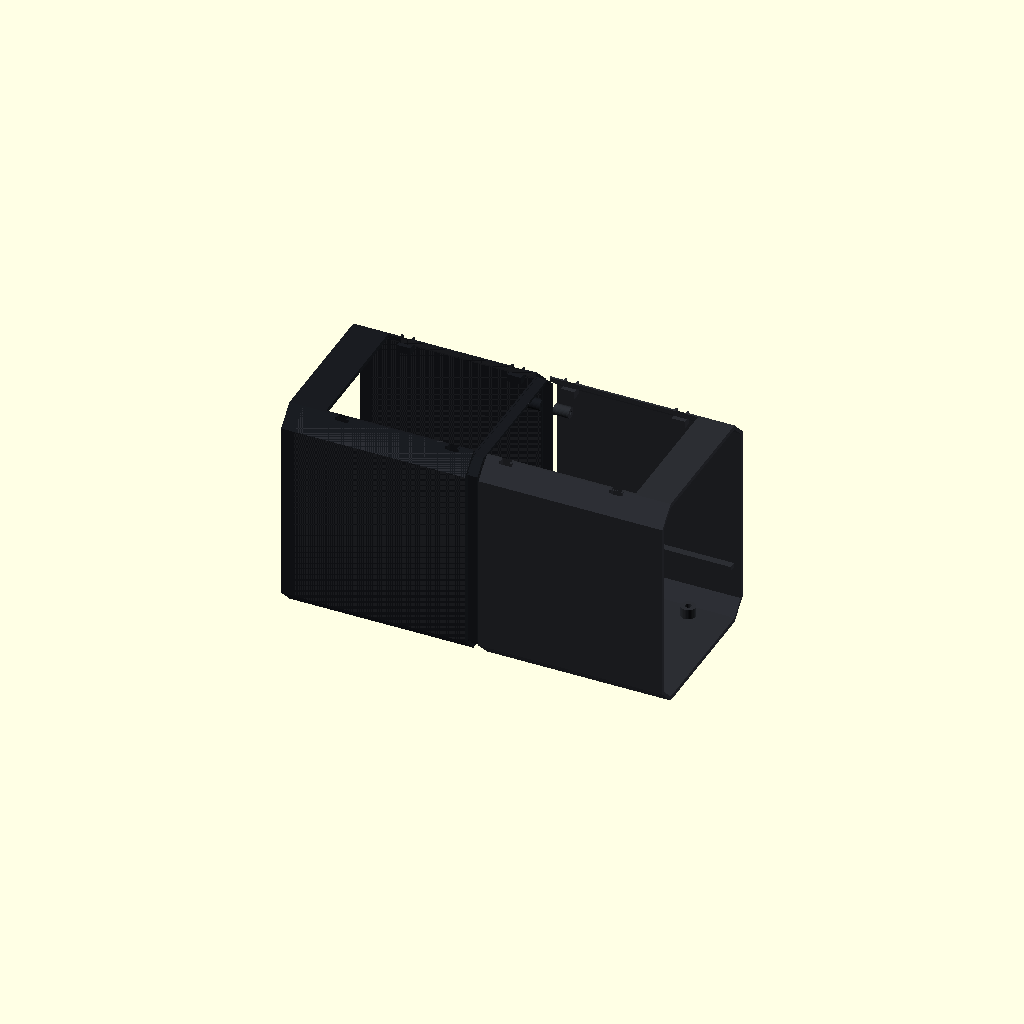
Cell 1: the model at its default parameters.
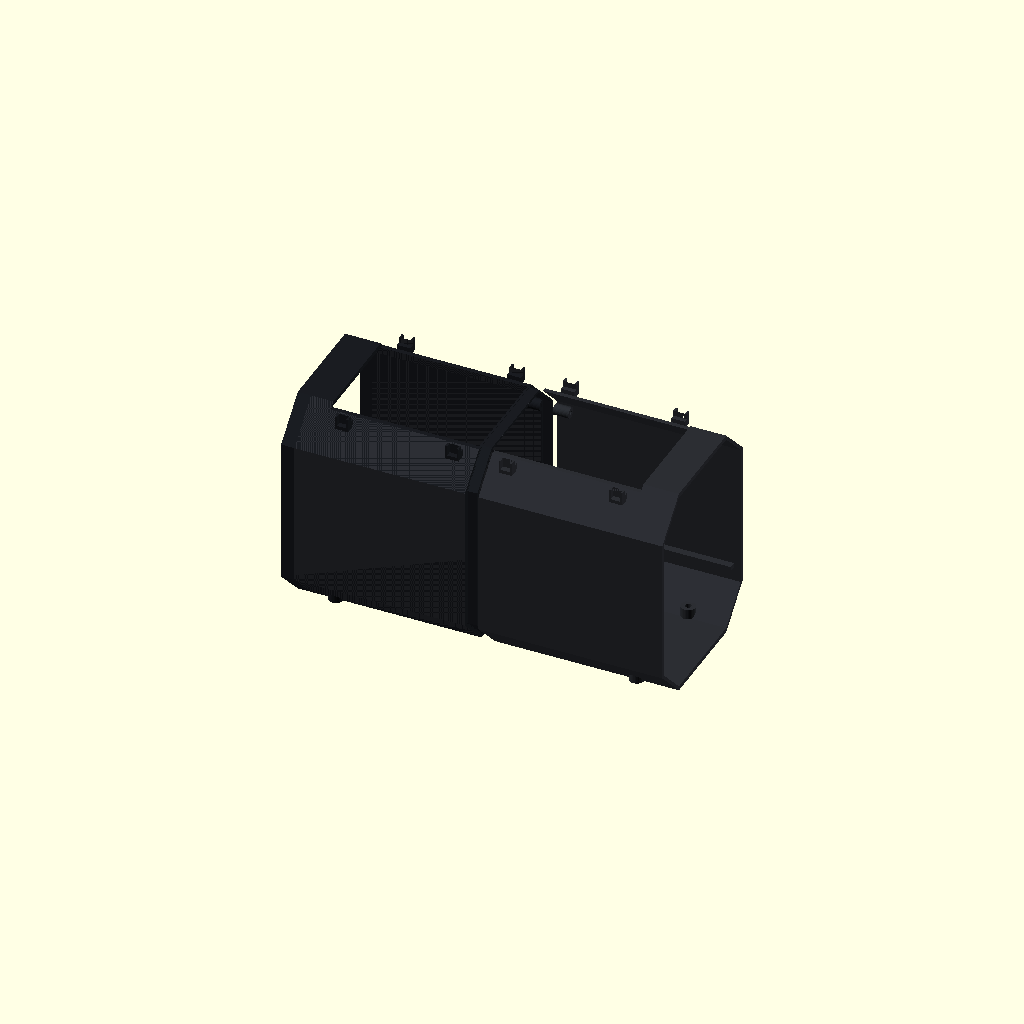
Cell 2: the same model with chamfer = 32.
One fixed orthographic camera (rotation 55°, 0°, 25°; colour scheme Cornfield) for every cell.
OpenSCAD source file cad/chassis-split-v0.1.scad:
// Split structural tunnel v0.1.
// Two printable shell sections with an internal alignment collar.
// External styling follows exterior-nyacom-v0.2.scad.
include <lib/snap-interface.scad>

$fn = 32;

part = "assembly"; // front | rear | assembly

body = [330, 155, 195];
chamfer = 16;
wall = 4;
split_x = 165;
collar_length = 9;
collar_embed = 1.2;
collar_clearance = 0.35; // per side; tune with material coupon
collar_wall = 2.4;
assembly_gap = 12;

intake_opening = [266, 119];
intake_origin = [32, 18];
panel_origin = [30, 12];
panel_half_length = 135;
receiver_x_local = [18, panel_half_length - 18];
receiver_y = [panel_origin[1] + 4, panel_origin[1] + 131 - 4];
receiver_block = [12, 9, 12];
tray_ledge_z = 45;
tray_ledge = [body[0] - 12, 7, 4];
support_station_x = [36, body[0] - 36];
support_station_y = [28, body[1] - 28];
support_boss_d = 13;
support_boss_h = 10;
support_screw_d = 4.5;
support_insert_pilot_d = 5.6; // provisional; tune to selected M4 insert

module oct_prism_x(length, width, height, cut) {
    translate([0, 0, height])
        rotate([0, 90, 0])
            linear_extrude(height = length)
                polygon([
                    [cut, 0], [height - cut, 0], [height, cut],
                    [height, width - cut], [height - cut, width],
                    [cut, width], [0, width - cut], [0, cut]
                ]);
}

module full_open_shell() {
    difference() {
        oct_prism_x(body[0], body[1], body[2], chamfer);
        translate([-1, wall, wall])
            oct_prism_x(body[0] + 2, body[1] - 2 * wall, body[2] - 2 * wall, chamfer - wall);
    }
}

module receiver_blocks() {
    for (half_x = [panel_origin[0], panel_origin[0] + panel_half_length],
         local_x = receiver_x_local,
         y = receiver_y)
        translate([
            half_x + local_x - receiver_block[0] / 2,
            y < body[1] / 2 ? 13 : body[1] - 13 - receiver_block[1],
            body[2] - receiver_block[2]
        ]) cube(receiver_block);
}

module tray_ledges() {
    // Continuous ledges carry the tray; screw locations can be drilled into
    // elongated tray slots after the physical fit check.
    translate([6, 3.4, tray_ledge_z]) cube(tray_ledge);
    translate([6, body[1] - 3.4 - tray_ledge[1], tray_ledge_z]) cube(tray_ledge);
}

module support_bosses() {
    for (x = support_station_x, y = support_station_y)
        translate([x, y, 3]) cylinder(h = support_boss_h, d = support_boss_d);
}

module support_boss_holes() {
    for (x = support_station_x, y = support_station_y) {
        // Screw clearance through the floor.
        translate([x, y, -0.1]) cylinder(h = 6.2, d = support_screw_d);
        // Heat-set insert pilot opens from the inside.
        translate([x, y, 5.5]) cylinder(h = support_boss_h + 0.2, d = support_insert_pilot_d);
    }
}

module snap_receiver_cutouts() {
    for (half_x = [panel_origin[0], panel_origin[0] + panel_half_length],
         local_x = receiver_x_local,
         y = receiver_y)
        translate([
            half_x + local_x - snap_arm_width / 2 - snap_slot_clearance,
            y < body[1] / 2 ? 12.8 : body[1] - 12.8 - 5.2,
            body[2] - snap_arm_drop - snap_slot_clearance - 0.5
        ]) cube([
            snap_arm_width + 2 * snap_slot_clearance,
            5.2,
            snap_arm_drop + snap_slot_clearance + 1
        ]);
}

module functional_shell() {
    difference() {
        union() {
            full_open_shell();
            receiver_blocks();
            tray_ledges();
            support_bosses();
        }

        // Large dual-fan intake. The split panels overlap this opening.
        translate([intake_origin[0], intake_origin[1], body[2] - wall - 1])
            cube([intake_opening[0], intake_opening[1], wall + 2]);

        snap_receiver_cutouts();
        support_boss_holes();
    }
}

module shell_slice(x0, length) {
    intersection() {
        functional_shell();
        translate([x0, -1, -1]) cube([length, body[1] + 2, body[2] + 2]);
    }
}

module male_alignment_collar() {
    outer_inset = wall + collar_clearance;
    union() {
        // Working collar starts 0.2 mm inside the front section for a robust union.
        translate([split_x - 0.2, outer_inset, outer_inset])
        difference() {
            oct_prism_x(collar_length + 0.2, body[1] - 2 * outer_inset, body[2] - 2 * outer_inset, chamfer - outer_inset);
            translate([-0.5, collar_wall, collar_wall])
                oct_prism_x(collar_length + 1.2, body[1] - 2 * outer_inset - 2 * collar_wall, body[2] - 2 * outer_inset - 2 * collar_wall, chamfer - outer_inset - collar_wall);
        }

        // Taperless buried anchor bridges the shell wall and clearance gap.
        anchor_inset = wall - 0.2;
        anchor_thickness = collar_wall + collar_clearance + 0.4;
        translate([split_x - collar_embed, anchor_inset, anchor_inset])
        difference() {
            oct_prism_x(collar_embed + 0.4, body[1] - 2 * anchor_inset, body[2] - 2 * anchor_inset, chamfer - anchor_inset);
            translate([-0.5, anchor_thickness, anchor_thickness])
                oct_prism_x(collar_embed + 1.4, body[1] - 2 * anchor_inset - 2 * anchor_thickness, body[2] - 2 * anchor_inset - 2 * anchor_thickness, chamfer - anchor_inset - anchor_thickness);
        }
    }
}

module joint_boss_x(xpos, length, ypos, zpos) {
    // Internal M3 boss. The screw axis crosses the chassis split along X.
    translate([xpos, ypos, zpos])
        rotate([0, 90, 0])
            difference() {
                cylinder(h = length, d = 10);
                translate([0, 0, -0.1]) cylinder(h = length + 0.2, d = 3.2);
            }
}

module front_section() {
    union() {
        shell_slice(0, split_x);
        male_alignment_collar();
        joint_boss_x(split_x - 14, 14, wall + 3, 38);
        joint_boss_x(split_x - 14, 14, body[1] - wall - 3, body[2] - 38);
    }
}

module rear_section() {
    union() {
        shell_slice(split_x, body[0] - split_x);
        joint_boss_x(split_x, 14, wall + 3, 38);
        joint_boss_x(split_x, 14, body[1] - wall - 3, body[2] - 38);
    }
}

if (part == "front")
    front_section();
else if (part == "rear")
    translate([-split_x, 0, 0]) rear_section();
else {
    color([0.10, 0.11, 0.13]) front_section();
    color([0.17, 0.18, 0.20]) translate([assembly_gap, 0, 0]) rear_section();
}

echo("part", part);
echo("front_print_bounds_nominal_mm", [split_x + collar_length, body[1], body[2]]);
echo("rear_print_bounds_nominal_mm", [body[0] - split_x, body[1], body[2]]);
echo("collar_clearance_per_side_mm", collar_clearance);
echo("intake_opening_mm", intake_opening);
echo("snap_receiver_count", 8);
echo("tray_ledge_top_z_mm", tray_ledge_z + tray_ledge[2]);
echo("horizontal_support_pitch_mm", [support_station_x[1] - support_station_x[0], support_station_y[1] - support_station_y[0]]);
assert(split_x + collar_length <= 250, "Front section exceeds preliminary 250 mm print-bed limit");
assert(body[0] - split_x <= 250, "Rear section exceeds preliminary 250 mm print-bed limit");
Customizer parameters (derived from the source; name, type, default, range or options):
part: string, default "assembly"
body: vector, default [330, 155, 195]
chamfer: number, default 16
wall: number, default 4
split_x: number, default 165
collar_length: number, default 9
collar_embed: number, default 1.2
collar_clearance: number, default 0.35
collar_wall: number, default 2.4
assembly_gap: number, default 12
intake_opening: vector, default [266, 119]
intake_origin: vector, default [32, 18]
panel_origin: vector, default [30, 12]
panel_half_length: number, default 135
receiver_block: vector, default [12, 9, 12]
tray_ledge_z: number, default 45
support_boss_d: number, default 13
support_boss_h: number, default 10
support_screw_d: number, default 4.5
support_insert_pilot_d: number, default 5.6
